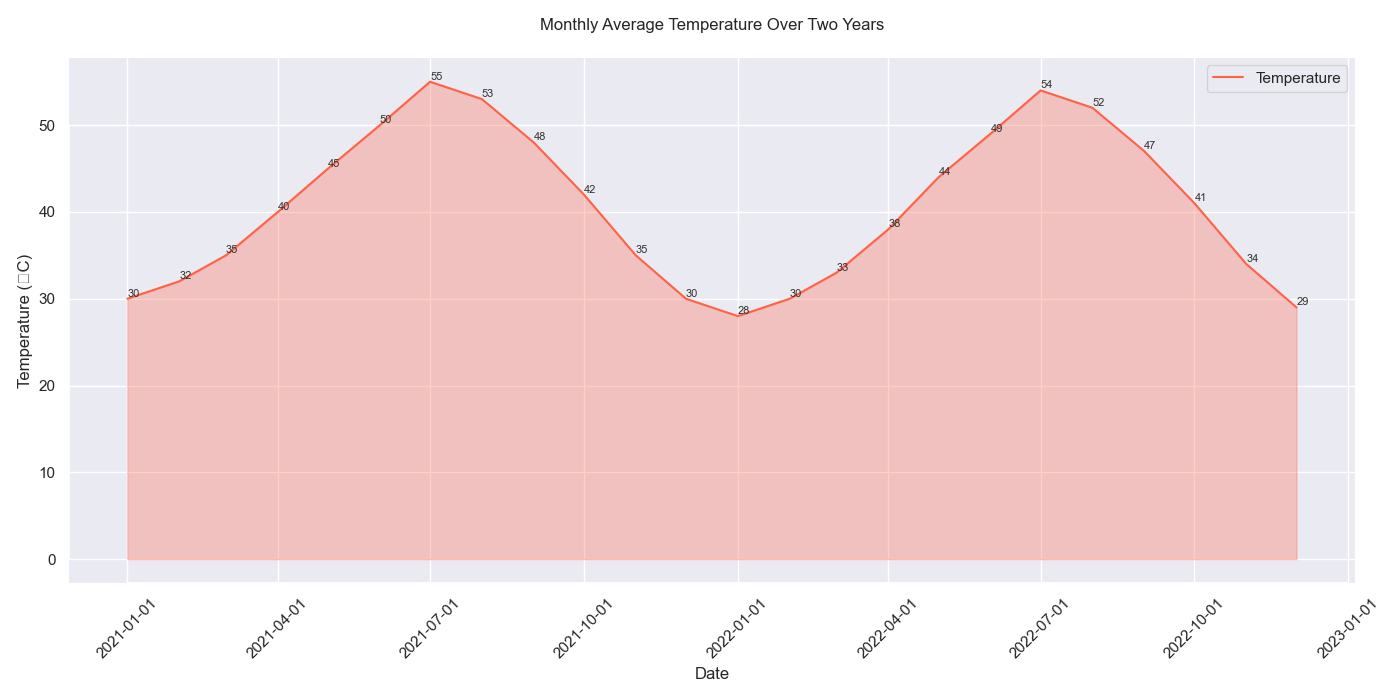

The table this chart was drawn from, first rows:
Date, Temperature
2021-01-01, 30
2021-02-01, 32
2021-03-01, 35
2021-04-01, 40
2021-05-01, 45
2021-06-01, 50
2021-07-01, 55
2021-08-01, 53
2021-09-01, 48
2021-10-01, 42
2021-11-01, 35
2021-12-01, 30
2022-01-01, 28
2022-02-01, 30
2022-03-01, 33
2022-04-01, 38
2022-05-01, 44
2022-06-01, 49
2022-07-01, 54
2022-08-01, 52
2022-09-01, 47
2022-10-01, 41
2022-11-01, 34
2022-12-01, 29
